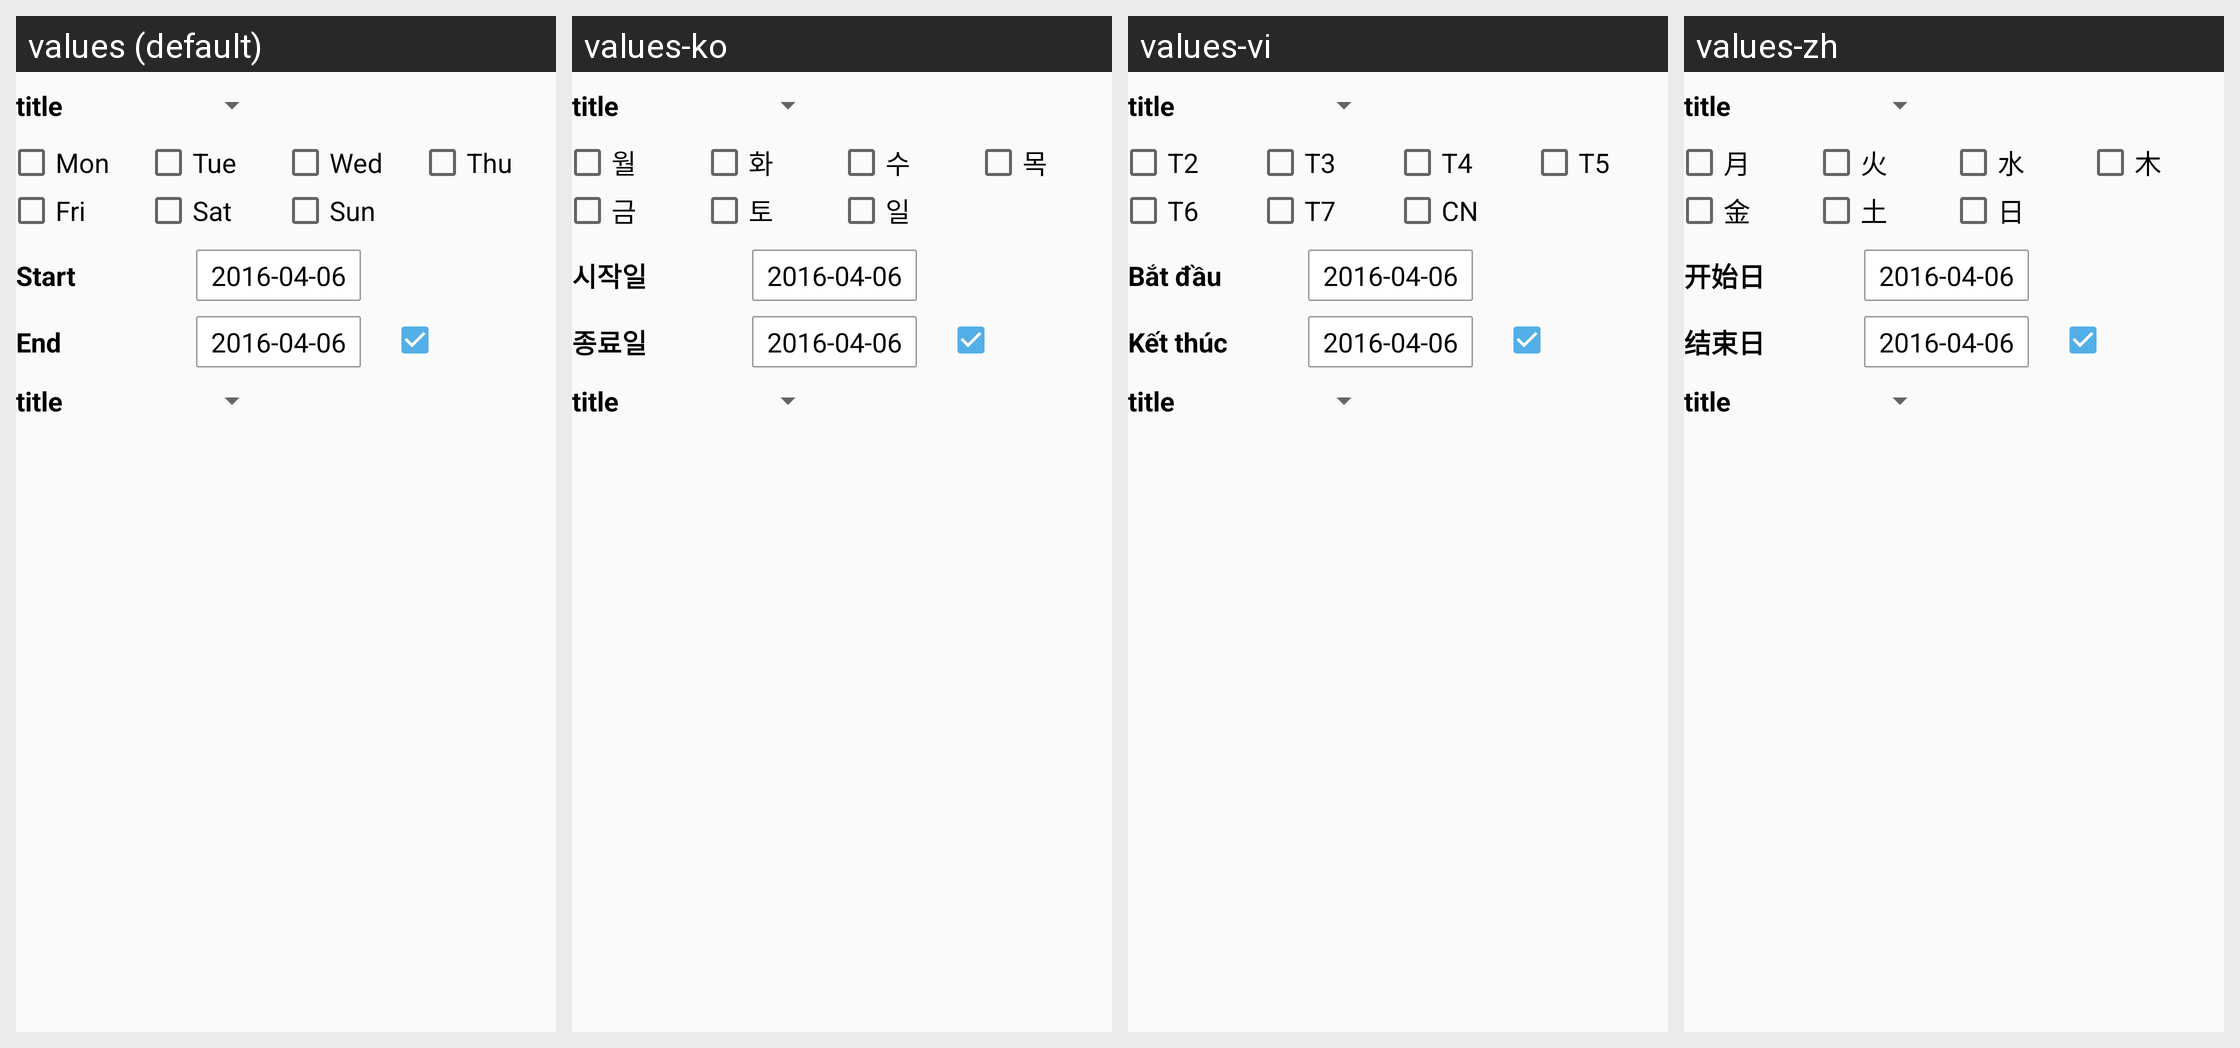

Strings drawn on this Android screen and how each of the app's shown locales translates them:
Android screen res/layout/calendar_weekly.xml rendered under 4 locales, left to right: values (default), values-ko, values-vi, values-zh. Device: Nexus 5 (rendered at 1080×1920; each locale shown at half size, 540×960, under a caption strip naming it); theme AppTheme.
Strings drawn on this screen, with the default value and each locale's value (text and hints the layout hard-codes, and strings that could not be matched under every locale, appear in the picture but are not listed):

mon
  values: Mon
  values-ko: 월
  values-vi: T2
  values-zh: 月

fri
  values: Fri
  values-ko: 금
  values-vi: T6
  values-zh: 金

tue
  values: Tue
  values-ko: 화
  values-vi: T3
  values-zh: 火

sat
  values: Sat
  values-ko: 토
  values-vi: T7
  values-zh: 土

wed
  values: Wed
  values-ko: 수
  values-vi: T4
  values-zh: 水

sun
  values: Sun
  values-ko: 일
  values-vi: CN
  values-zh: 日

thu
  values: Thu
  values-ko: 목
  values-vi: T5
  values-zh: 木

startend
  values: Start
  values-ko: 시작일
  values-vi: Bắt đầu
  values-zh: 开始日

end
  values: End
  values-ko: 종료일
  values-vi: Kết thúc
  values-zh: 结束日
